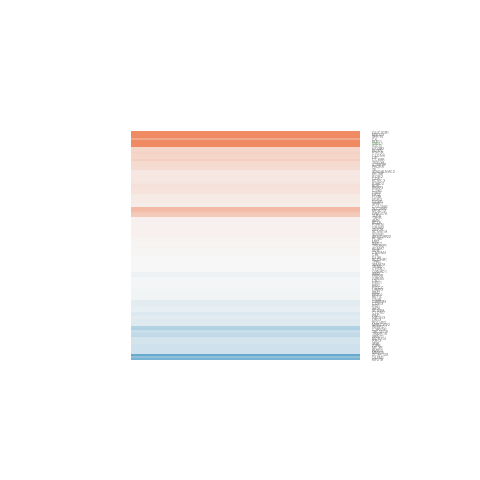

The data file committed next to this chart (first rows):
gene.id, ENSEMBL, ENTREZID, SYMBOL, logFC, AveExpr, t, P.Value, adj.P.Val, B
ENSG00000006432, ENSG00000006377, 1750, DLX6, 0.009052, 3.768, 0.05809, 0.9546, 0.9999, -6.343
ENSG00000007520, ENSG00000007516, 8938, BAIAP3, 0.2011, 4.118, 0.7291, 0.4797, 0.9999, -6.131
ENSG00000008517, ENSG00000008516, 64386, MMP25, -0.2837, 7.792, -1.062, 0.3087, 0.9999, -6.08
ENSG00000010318, ENSG00000010310, 2696, GIPR, -0.2788, 1.461, -0.6956, 0.4997, 0.9999, -5.564
ENSG00000013810, ENSG00000013725, 923, CD6, 0.139, 5.912, 0.5403, 0.5987, 0.9999, -6.485
ENSG00000025708, ENSG00000025434, 10062, NR1H3, -0.152, 1.62, -0.2146, 0.8336, 0.9999, -5.531
ENSG00000029639, ENSG00000029559, 3381, IBSP, -0.252, 3.231, -1.401, 0.1861, 0.9999, -5.272
ENSG00000039560, ENSG00000039537, 729, C6, 0.72, 0.5417, 1.614, 0.132, 0.9999, -4.532
ENSG00000054523, ENSG00000054356, 5798, PTPRN, 0.06098, 4.561, 0.4071, 0.691, 0.9999, -6.408
ENSG00000056050, ENSG00000055955, 3700, ITIH4, 0.186, 4.119, 0.9797, 0.3462, 0.9999, -5.959
ENSG00000059145, ENSG00000058866, 1608, DGKG, 0.1193, 3.59, 0.3663, 0.7204, 0.9999, -6.215
ENSG00000061938, ENSG00000061918, 2983, GUCY1B1, 0.9987, 4.749, 2.554, 0.02498, 0.706, -3.704
ENSG00000062194, ENSG00000062038, 1001, CDH3, -0.1361, 7.528, -1.013, 0.3308, 0.9999, -6.128
ENSG00000065060, ENSG00000065029, 7629, ZNF76, 0.05497, 5.236, 0.4114, 0.6879, 0.9999, -6.519
ENSG00000070759, ENSG00000070731, 10610, ST6GALNAC2, 0.1465, 2.727, 0.6025, 0.5579, 0.9999, -5.956
ENSG00000078124, ENSG00000078081, 27074, LAMP3, -0.03295, 3.726, -0.1436, 0.8882, 0.9999, -6.288
ENSG00000086666, ENSG00000086570, 2196, FAT2, 0.125, 5.501, 0.7475, 0.4689, 0.9999, -6.344
ENSG00000089818, ENSG00000089692, 3902, LAG3, -0.1525, 5.461, -0.7959, 0.4413, 0.9999, -6.307
ENSG00000091592, ENSG00000091513, 7018, TF, 0.2397, 5.643, 0.7194, 0.4854, 0.9999, -6.359
ENSG00000099810, ENSG00000099785, 51257, MARCHF2, -0.1667, 5.532, -0.5627, 0.5838, 0.9999, -6.461
ENSG00000100439, ENSG00000100416, 55687, TRMU, -0.004047, 3.934, -0.02124, 0.9834, 0.9999, -6.423
ENSG00000100485, ENSG00000100448, 1511, CTSG, 0.1908, 5.998, 0.8078, 0.4346, 0.9999, -6.307
ENSG00000102144, ENSG00000102096, 11040, PIM2, -0.03459, 9.084, -0.1728, 0.8656, 0.9999, -6.632
ENSG00000102805, ENSG00000102760, 28984, RGCC, -0.02653, 4.903, -0.1896, 0.8527, 0.9999, -6.559
ENSG00000103061, ENSG00000103034, 65009, NDRG4, -0.2414, 4.841, -1.407, 0.1844, 0.9999, -5.588
ENSG00000104946, ENSG00000104903, 4066, LYL1, -0.02875, 5.214, -0.1351, 0.8947, 0.9999, -6.551
ENSG00000105401, ENSG00000105374, 4818, NKG7, 0.03035, 7.348, 0.2029, 0.8425, 0.9999, -6.63
ENSG00000106077, ENSG00000106013, 56311, ANKRD7, -0.4784, 1.772, -1.456, 0.1706, 0.9999, -4.872
ENSG00000106105, ENSG00000106038, 2128, EVX1, -0.1155, 8.615, -0.493, 0.6308, 0.9999, -6.523
ENSG00000109787, ENSG00000109680, 55296, TBC1D19, -0.3319, 6.578, -1.368, 0.196, 0.9999, -5.732
ENSG00000110536, ENSG00000110395, 867, CBL, 0.01307, 3.7, 0.07152, 0.9441, 0.9999, -6.364
ENSG00000110917, ENSG00000110811, 10536, P3H3, -0.2491, 7.615, -0.9654, 0.3531, 0.9999, -6.174
ENSG00000111271, ENSG00000111215, 11272, PRR4, -0.04064, 3.611, -0.1649, 0.8717, 0.9999, -6.259
ENSG00000111412, ENSG00000111319, 6337, SCNN1A, 0.05434, 6.513, 0.3078, 0.7634, 0.9999, -6.608
ENSG00000111615, ENSG00000111424, 7421, VDR, 0.01886, 7.056, 0.1047, 0.9183, 0.9999, -6.647
ENSG00000114125, ENSG00000113916, 604, BCL6, 0.06411, 4.978, 0.2703, 0.7915, 0.9999, -6.547
ENSG00000114670, ENSG00000114473, 84223, IQCG, 2.251, -1.357, 2.13, 0.05414, 0.9999, -3.812
ENSG00000115762, ENSG00000115607, 8807, IL18RAP, 0.2563, 7.334, 1.199, 0.2534, 0.9999, -5.929
ENSG00000116898, ENSG00000116771, 79814, AGMAT, 0.04112, 5.496, 0.2537, 0.804, 0.9999, -6.594
ENSG00000116991, ENSG00000116852, 23046, KIF21B, -0.867, 4.003, -1.395, 0.1878, 0.9999, -5.388
ENSG00000120688, ENSG00000120471, 63970, TP53AIP1, 0.04361, 4.288, 0.296, 0.7722, 0.9999, -6.434
ENSG00000123136, ENSG00000122877, 1959, EGR2, 0.1207, 7.555, 0.6672, 0.5171, 0.9999, -6.419
ENSG00000124181, ENSG00000124089, 4159, MC3R, -0.2854, 7.473, -1.507, 0.1573, 0.9999, -5.546
ENSG00000124541, ENSG00000124374, 400961, PAIP2B, -0.07128, 5.415, -0.5539, 0.5896, 0.9999, -6.471
ENSG00000125827, ENSG00000125740, 2354, FOSB, 0.1225, 5.982, 0.5907, 0.5655, 0.9999, -6.463
ENSG00000125870, ENSG00000125813, 5075, PAX1, -0.02615, 6.6, -0.1036, 0.9192, 0.9999, -6.651
ENSG00000128596, ENSG00000128342, 3976, LIF, 0.3017, 1.642, 0.7815, 0.4494, 0.9999, -5.456
ENSG00000128656, ENSG00000128519, 50833, TAS2R16, -0.3688, -0.9897, -0.5964, 0.5618, 0.9999, -5.183
ENSG00000129084, ENSG00000128805, 58504, ARHGAP22, 0.05151, 7.392, 0.2605, 0.7988, 0.9999, -6.616
ENSG00000129566, ENSG00000129317, 83448, PUS7L, 0.3132, 5.228, 1.405, 0.1849, 0.9999, -5.591
ENSG00000130707, ENSG00000130558, 10439, OLFM1, -0.6988, -1.544, -0.6436, 0.5317, 0.9999, -4.942
ENSG00000131634, ENSG00000131398, 3748, KCNC3, 0.1385, 4.8, 0.2971, 0.7714, 0.9999, -6.473
ENSG00000133193, ENSG00000133048, 1116, CHI3L1, -0.00698, 5.671, -0.05237, 0.9591, 0.9999, -6.642
ENSG00000133302, ENSG00000133104, 23111, SPART, 0.1017, 3.195, 0.517, 0.6144, 0.9999, -6.063
ENSG00000134504, ENSG00000134321, 91543, RSAD2, 0.1646, 0.6592, 0.3897, 0.7035, 0.9999, -5.495
ENSG00000136068, ENSG00000135929, 1593, CYP27A1, -0.4889, 6.173, -1.413, 0.1828, 0.9999, -5.655
ENSG00000137364, ENSG00000137193, 5292, PIM1, -0.1823, 4.147, -0.9145, 0.3781, 0.9999, -6.093
ENSG00000138031, ENSG00000137860, 9153, SLC28A2, 0.5324, 3.033, 1.814, 0.09423, 0.9999, -4.677
ENSG00000138757, ENSG00000138623, 8482, SEMA7A, -0.002466, 8.379, -0.01422, 0.9889, 0.9999, -6.653
ENSG00000141543, ENSG00000141404, 2774, GNAL, -0.03807, 6.449, -0.167, 0.8701, 0.9999, -6.643
... 39 more rows
